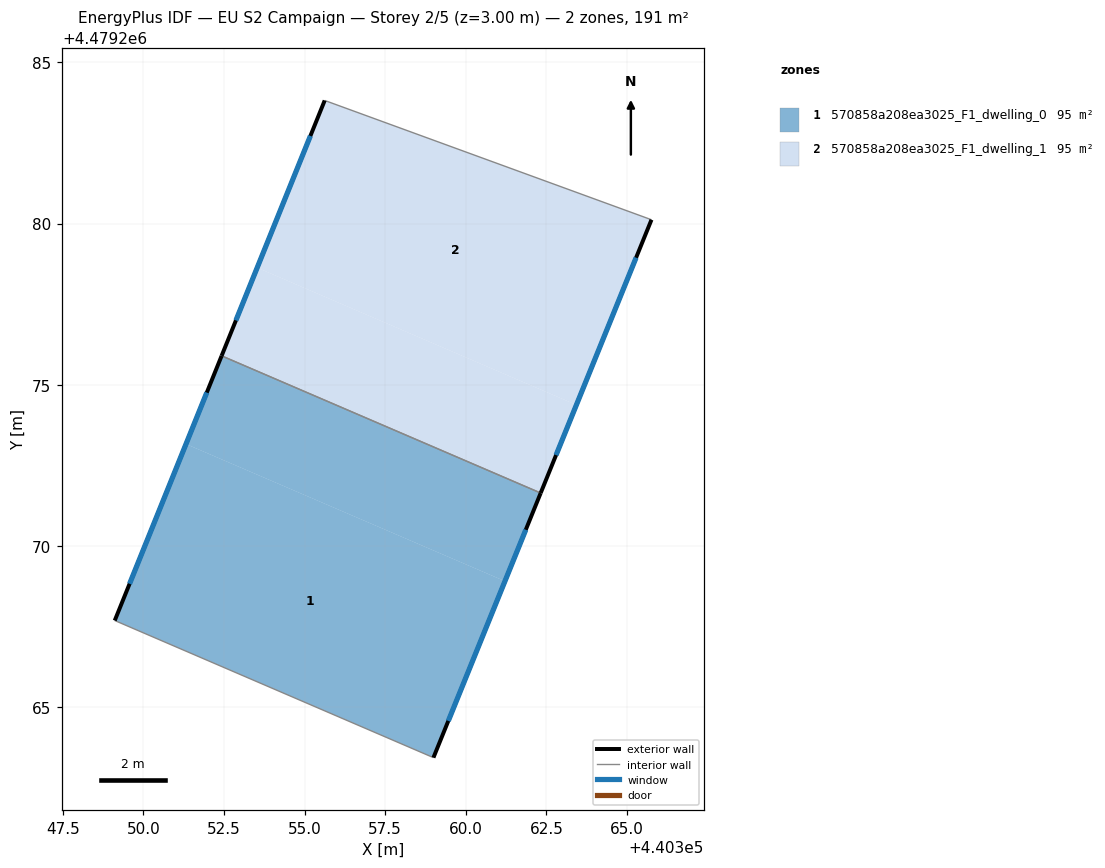
=== STOREY PLAN SPEC (per zone: floor XY polygon, exterior-wall plan segments, windows/doors) ===
zone 1: 570858a208ea3025_F1_dwelling_0  (95.3 m²)
  floor: (440361.21, 4479268.91) (440359.00, 4479263.43) (440349.11, 4479267.68) (440351.32, 4479273.16)
  floor: (440362.32, 4479271.64) (440361.21, 4479268.91) (440351.32, 4479273.16) (440352.42, 4479275.90)
  exterior wall: (440352.42, 4479275.90) – (440349.11, 4479267.68)  [8.9 m]
    window: (440351.96, 4479274.76) – (440349.57, 4479268.82)  [13.9 m²]
  exterior wall: (440359.00, 4479263.43) – (440362.32, 4479271.64)  [8.9 m]
    window: (440359.46, 4479264.57) – (440361.86, 4479270.50)  [13.9 m²]
  interior walls: 2
zone 2: 570858a208ea3025_F1_dwelling_1  (95.3 m²)
  floor: (440365.76, 4479280.12) (440363.43, 4479274.37) (440353.53, 4479278.63) (440355.62, 4479283.82)
  floor: (440363.43, 4479274.37) (440362.32, 4479271.64) (440352.42, 4479275.90) (440353.53, 4479278.63)
  exterior wall: (440362.32, 4479271.64) – (440365.76, 4479280.12)  [9.1 m]
    window: (440362.80, 4479272.82) – (440365.28, 4479278.94)  [14.3 m²]
  exterior wall: (440355.62, 4479283.82) – (440352.42, 4479275.90)  [8.5 m]
    window: (440355.18, 4479282.72) – (440352.87, 4479277.00)  [13.4 m²]
  interior walls: 2

=== DERIVED (storey summary) ===
Building: EU S2 Campaign
Storey: 2 of 5  (floor level z = 3.00 m)
Storey gross floor area: 190.7 m²
Zones on this storey: 2
  - 570858a208ea3025_F1_dwelling_0: floor 95.3 m²; exterior wall 17.7 m (53.1 m²); 2 window(s) 27.7 m²; WWR 52.2%
  - 570858a208ea3025_F1_dwelling_1: floor 95.3 m²; exterior wall 17.7 m (53.1 m²); 2 window(s) 27.7 m²; WWR 52.2%
Zone adjacency (shared interzone walls):
  - 570858a208ea3025_F1_dwelling_0 ↔ 570858a208ea3025_F1_dwelling_1